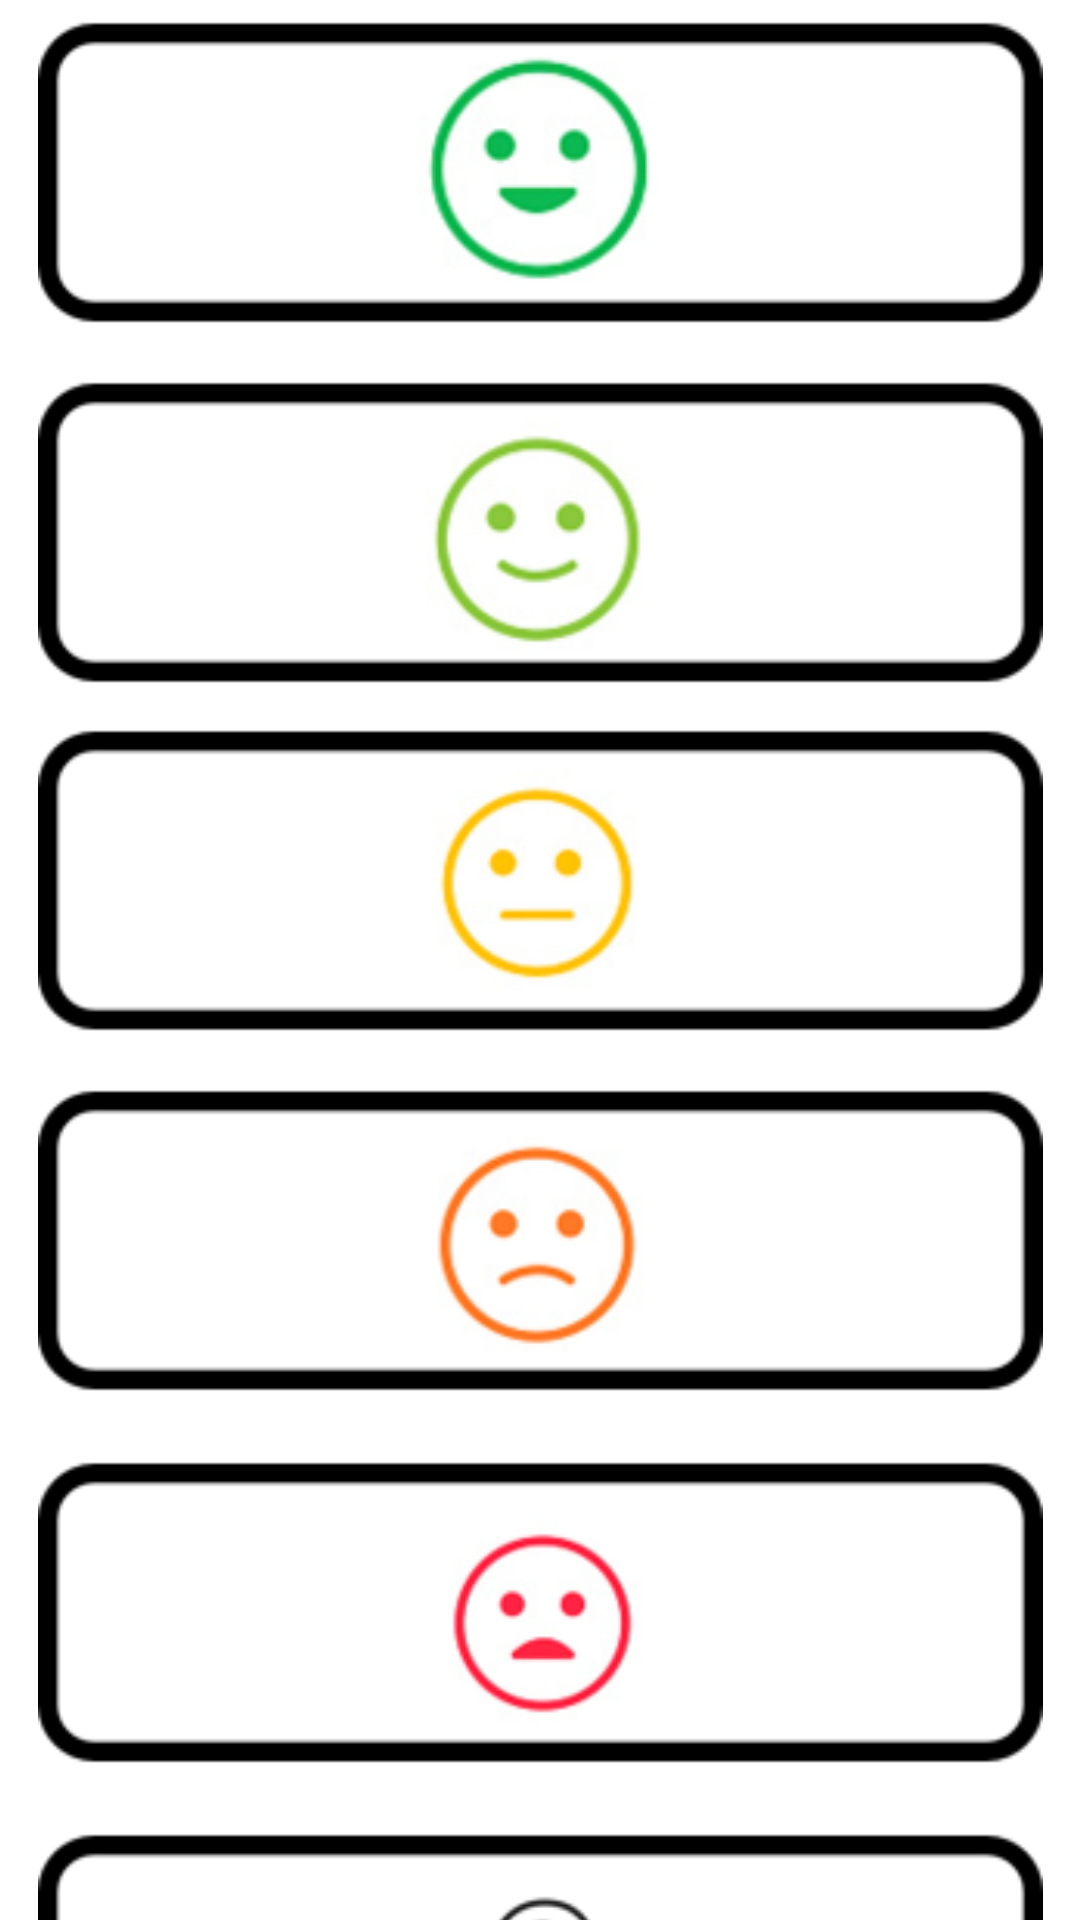

Produce the Android XML layout that renders to this screen, including the resource entries it uses.
<!-- AndroidManifest.xml: application theme Theme.MyMood -->
<!-- res/layout/activity_mood_selector.xml -->
<?xml version="1.0" encoding="utf-8"?>
<androidx.constraintlayout.widget.ConstraintLayout xmlns:android="http://schemas.android.com/apk/res/android"
    xmlns:app="http://schemas.android.com/apk/res-auto"
    xmlns:tools="http://schemas.android.com/tools"
    android:layout_width="match_parent"
    android:layout_height="match_parent"
    tools:context=".moodSelector">

    <ImageView
        android:id="@+id/faceFive"
        android:layout_width="335dp"
        android:layout_height="107dp"
        android:layout_marginTop="4dp"
        android:scaleType="centerCrop"
        app:layout_constraintEnd_toEndOf="parent"
        app:layout_constraintStart_toStartOf="parent"
        app:layout_constraintTop_toTopOf="parent"
        app:srcCompat="@mipmap/facefive_foreground" />

    <ImageView
        android:id="@+id/faceTwo"
        android:layout_width="335dp"
        android:layout_height="107dp"
        android:layout_marginTop="360dp"
        android:scaleType="centerCrop"
        app:layout_constraintEnd_toEndOf="parent"
        app:layout_constraintStart_toStartOf="parent"
        app:layout_constraintTop_toTopOf="parent"
        app:srcCompat="@mipmap/facetwo_foreground" />

    <ImageView
        android:id="@+id/faceOne"
        android:layout_width="335dp"
        android:layout_height="107dp"
        android:layout_marginTop="484dp"
        android:scaleType="centerCrop"
        app:layout_constraintEnd_toEndOf="parent"
        app:layout_constraintStart_toStartOf="parent"
        app:layout_constraintTop_toTopOf="parent"
        app:srcCompat="@mipmap/faceone_foreground" />

    <ImageView
        android:id="@+id/question"
        android:layout_width="335dp"
        android:layout_height="107dp"
        android:layout_marginTop="608dp"
        android:scaleType="centerCrop"
        app:layout_constraintEnd_toEndOf="parent"
        app:layout_constraintStart_toStartOf="parent"
        app:layout_constraintTop_toTopOf="parent"
        app:srcCompat="@mipmap/question_foreground" />

    <ImageView
        android:id="@+id/faceFour"
        android:layout_width="335dp"
        android:layout_height="107dp"
        android:layout_marginTop="124dp"
        android:scaleType="centerCrop"
        app:layout_constraintEnd_toEndOf="parent"
        app:layout_constraintStart_toStartOf="parent"
        app:layout_constraintTop_toTopOf="parent"
        app:srcCompat="@mipmap/facefour_foreground" />

    <ImageView
        android:id="@+id/face3"
        android:layout_width="335dp"
        android:layout_height="107dp"
        android:layout_marginTop="240dp"
        android:scaleType="centerCrop"
        app:layout_constraintEnd_toEndOf="parent"
        app:layout_constraintStart_toStartOf="parent"
        app:layout_constraintTop_toTopOf="parent"
        app:srcCompat="@mipmap/facethree_foreground" />

</androidx.constraintlayout.widget.ConstraintLayout>
<!-- resources referenced by this layout -->
<resources>
  <!-- mipmap facefive_foreground: png bitmap (mipmap-hdpi, 3321 bytes) -->
  <!-- mipmap facefour_foreground: png bitmap (mipmap-hdpi, 2931 bytes) -->
  <!-- mipmap faceone_foreground: png bitmap (mipmap-hdpi, 2404 bytes) -->
  <!-- mipmap facethree_foreground: png bitmap (mipmap-hdpi, 2555 bytes) -->
  <!-- mipmap facetwo_foreground: png bitmap (mipmap-hdpi, 2695 bytes) -->
  <!-- mipmap question_foreground: png bitmap (mipmap-hdpi, 1365 bytes) -->
  <style name="Theme.MyMood" parent="Theme.MaterialComponents.DayNight.NoActionBar">
          
          <item name="colorPrimary">@color/purple_500</item>
          <item name="colorPrimaryVariant">@color/purple_700</item>
          <item name="colorOnPrimary">@color/white</item>
          
          <item name="colorSecondary">@color/teal_200</item>
          <item name="colorSecondaryVariant">@color/teal_700</item>
          <item name="colorOnSecondary">@color/black</item>
          
          <item name="android:statusBarColor" tools:targetApi="l">?attr/colorPrimaryVariant</item>
          
      </style>
  <!-- not gathered from this repository: default colours our renderer supplied (Android Studio template values) -->
  <color name="purple_500">#FF6200EE</color>
  <color name="purple_700">#FF3700B3</color>
  <color name="teal_200">#FF03DAC5</color>
  <color name="teal_700">#FF018786</color>
  <color name="black">#FF000000</color>
  <color name="white">#FFFFFFFF</color>
</resources>
